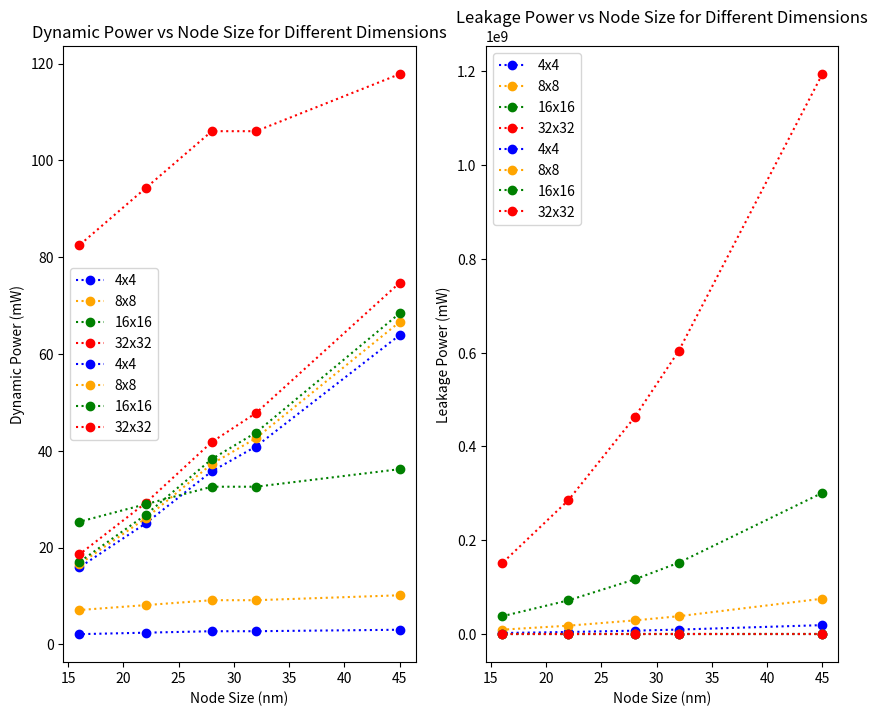

The script that saved this image: (Note: this script raises an exception after producing the figure.)
import pandas as pd
import numpy as np
import matplotlib.pyplot as plt

# Reference values at 45nm (normalized)
ref_delay = 1.0       # normalized FO4 delay
ref_power_dyn = 1.0   # normalized dynamic power
ref_leakage = 1.0     # normalized leakage
ref_area = 1.0        # normalized gate area
ref_vdd = 1.0         # normalized Vdd

# Initialize a dictionary to store reference values
fourxfour = {
    "dimension": "4x4",
    "delay": 1.42,
    "power_dyn": 4.3148,
    "leakage": 0.6080585,
    "area": 9511.09617,
}

eightxeight = {
    "dimension": "8x8",
    "delay": 1.48,
    "power_dyn": 15.0353,
    "leakage": 2.3796,
    "area": 37340.8146,
}

sixteenxsixteen = {
    "dimension": "16x16",
    "delay": 1.52,
    "power_dyn": 55.0406,
    "leakage": 9.5688,
    "area": 148715.017,
}

thirtytwoxthirtytwo = {
    "dimension": "32x32",
    "delay": 1.66,
    "power_dyn": 195.5922,
    "leakage": 37.4595,
    "area": 589456.011,
}

fourxfour_data = {
    "dimension": "4x4",
    "nodes": [45, 32, 28, 22, 16],
    "vdd": [1.0, 0.9, 0.9, 0.8, 0.7],
    "delay": [],
    "power_dyn": [],
    "leakage": [],
    "area": []
}

eightxeight_data = {
    "dimension": "8x8",
    "nodes": [45, 32, 28, 22, 16],
    "vdd": [1.0, 0.9, 0.9, 0.8, 0.7],
    "delay": [],
    "power_dyn": [],
    "leakage": [],
    "area": []
}

sixteenxsixteen_data = {
    "dimension": "16x16",
    "nodes": [45, 32, 28, 22, 16],
    "vdd": [1.0, 0.9, 0.9, 0.8, 0.7],
    "delay": [],
    "power_dyn": [],
    "leakage": [],
    "area": []
}

thirtytwoxthirtytwo_data = {
    "dimension": "32x32",
    "nodes": [45, 32, 28, 22, 16],
    "vdd": [1.0, 0.9, 0.9, 0.8, 0.7],
    "delay": [],
    "power_dyn": [],
    "leakage": [],
    "area": []
}

# Dimension list
dimensions = [fourxfour, eightxeight, sixteenxsixteen, thirtytwoxthirtytwo]
dimensions_data = [fourxfour_data, eightxeight_data, sixteenxsixteen_data, thirtytwoxthirtytwo_data]

# Scaling trends (rough approximations)
vdd_scaling = [1.0, 0.9, 0.9, 0.8, 0.7]  # Vdd typically drops
nodes_nm = [45, 32, 28, 22, 16]

data = []
for i, object in enumerate(dimensions):
    dimension_object = dimensions_data[i]
    ref_delay = object["delay"]
    ref_power_dyn = object["power_dyn"]
    ref_leakage = object["leakage"]
    ref_area = object["area"]
    
    data.append({
        "Dimension (row x column)": object["dimension"]
    })

    # Calculate scaled values
    for i in range(len(nodes_nm)):
        L = nodes_nm[i]
        Vdd = vdd_scaling[i]

        delay = ref_delay * L * Vdd
        power_dyn = ref_power_dyn * L * Vdd**2 / delay
        leakage = ref_leakage * np.exp(1.2 * (1 - Vdd)) * Vdd  # Exponential leakage model
        area = ref_area * L**2
        
        data.append({
            "Node (nm)": L,
            "Vdd (V)": round(Vdd, 3),
            "Delay (ns)": round(delay, 3),
            "Area (um^2)": round(area, 3),
            "Dynamic Power (mW)": round(power_dyn, 3),
            "Leakage Power (mW)": round(leakage, 3)
        })
        
        dimension_object["delay"].append(round(delay, 3))
        dimension_object["power_dyn"].append(round(power_dyn, 3))
        dimension_object["leakage"].append(round(leakage, 3))
        dimension_object["area"].append(round(area, 3))

x = fourxfour_data["nodes"]
delay_4 = fourxfour_data["delay"]
delay_8 = eightxeight_data["delay"]
delay_16 = sixteenxsixteen_data["delay"]
delay_32 = thirtytwoxthirtytwo_data["delay"]

plt.figure(figsize=(10, 8))

plt.subplot(1, 2, 1)
plt.plot(x, delay_4, label='4x4', marker='o', color='blue', linestyle=':')
plt.plot(x, delay_8, label='8x8', marker='o', color='orange', linestyle=':')
plt.plot(x, delay_16, label='16x16', marker='o', color='green', linestyle=':')
plt.plot(x, delay_32, label='32x32', marker='o', color='red', linestyle=':')

plt.xlabel('Node Size (nm)')
plt.ylabel('Delay (ns)')
plt.legend()
plt.title('Delay vs Node Size for Different Dimensions')


area_4 = fourxfour_data["area"]
area_8 = eightxeight_data["area"]
area_16 = sixteenxsixteen_data["area"]
area_32 = thirtytwoxthirtytwo_data["area"]

plt.subplot(1, 2, 2)
plt.plot(x, area_4, label='4x4', marker='o', color='blue', linestyle=':')
plt.plot(x, area_8, label='8x8', marker='o', color='orange', linestyle=':')
plt.plot(x, area_16, label='16x16', marker='o', color='green', linestyle=':')
plt.plot(x, area_32, label='32x32', marker='o', color='red', linestyle=':')
plt.xlabel('Node Size (nm)')
plt.ylabel('Area (um^2)')
plt.title('Area vs Node Size for Different Dimensions')
plt.legend()

plt.show()

dynamic_power_4 = fourxfour_data["power_dyn"]
dynamic_power_8 = eightxeight_data["power_dyn"]
dynamic_power_16 = sixteenxsixteen_data["power_dyn"]
dynamic_power_32 = thirtytwoxthirtytwo_data["power_dyn"]

plt.subplot(1, 2, 1)
plt.plot(x, dynamic_power_4, label='4x4', marker='o', color='blue', linestyle=':')
plt.plot(x, dynamic_power_8, label='8x8', marker='o', color='orange', linestyle=':')
plt.plot(x, dynamic_power_16, label='16x16', marker='o', color='green', linestyle=':')
plt.plot(x, dynamic_power_32, label='32x32', marker='o', color='red', linestyle=':')
plt.xlabel('Node Size (nm)')
plt.ylabel('Dynamic Power (mW)')
plt.title('Dynamic Power vs Node Size for Different Dimensions')
plt.legend()


leakage_power_4 = fourxfour_data["leakage"]
leakage_power_8 = eightxeight_data["leakage"]
leakage_power_16 = sixteenxsixteen_data["leakage"]
leakage_power_32 = thirtytwoxthirtytwo_data["leakage"]

plt.subplot(1, 2, 2)
plt.plot(x, leakage_power_4, label='4x4', marker='o', color='blue', linestyle=':')
plt.plot(x, leakage_power_8, label='8x8', marker='o', color='orange', linestyle=':')
plt.plot(x, leakage_power_16, label='16x16', marker='o', color='green', linestyle=':')
plt.plot(x, leakage_power_32, label='32x32', marker='o', color='red', linestyle=':')
plt.xlabel('Node Size (nm)')
plt.ylabel('Leakage Power (mW)')
plt.title('Leakage Power vs Node Size for Different Dimensions')
plt.legend()

plt.show()



        
        
    



df = pd.DataFrame(data)
file_path = "data/Scaling_Model_45nm.xlsx"
df.to_excel(file_path, index=False)
